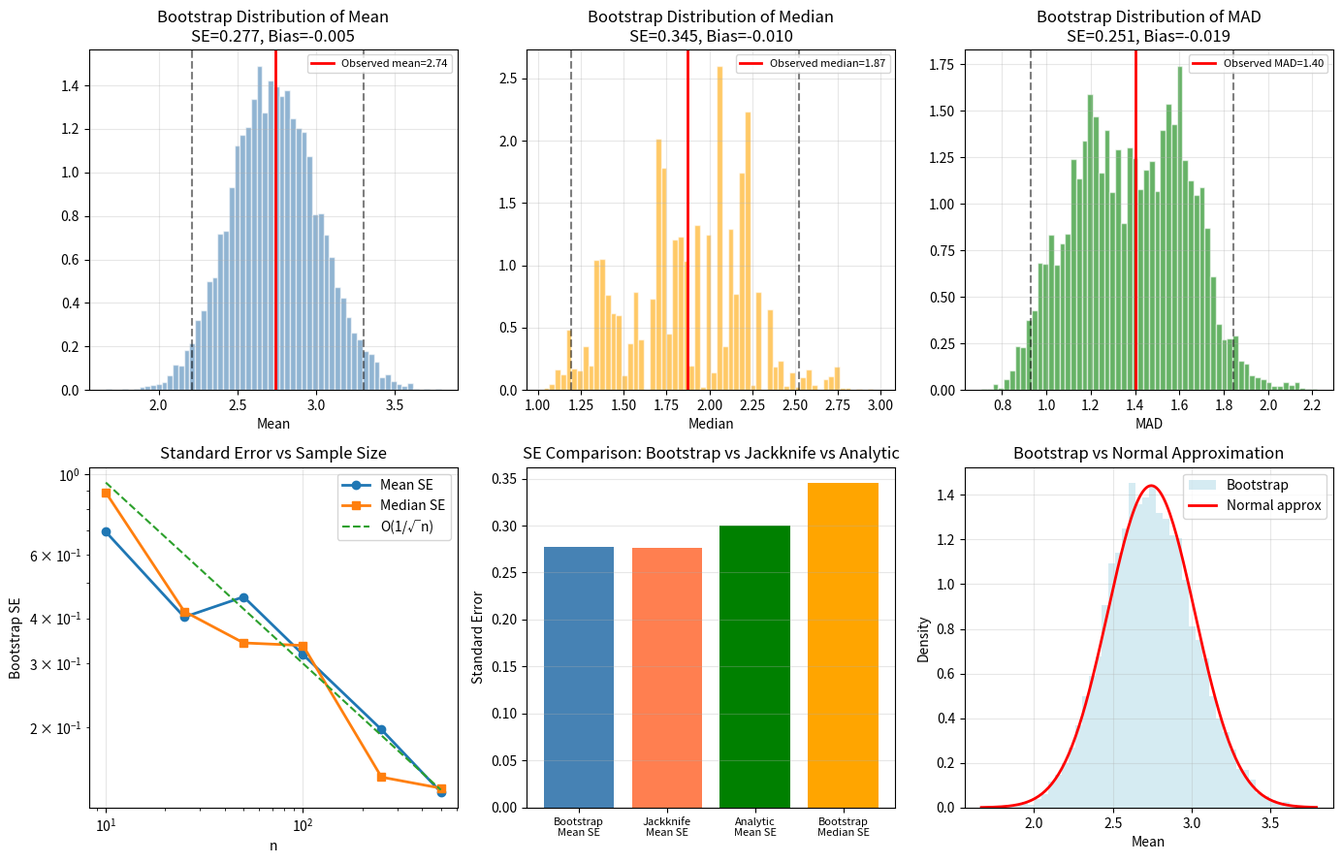

This figure's Python source: (Note: this script raises an exception after producing the figure.)
"""03.19 Bootstrap: Nonparametric bootstrap for mean and median."""
import numpy as np
import matplotlib.pyplot as plt
from scipy.stats import norm, bootstrap

np.random.seed(42)
n = 100
data = np.random.exponential(scale=3, size=n)

B = 10000
boot_means = np.zeros(B)
boot_medians = np.zeros(B)
boot_mads = np.zeros(B)

for b in range(B):
    idx = np.random.randint(0, n, n)
    boot_means[b] = np.mean(data[idx])
    boot_medians[b] = np.median(data[idx])
    boot_mads[b] = np.median(np.abs(data[idx] - np.median(data[idx])))

se_mean = np.std(boot_means, ddof=1)
se_median = np.std(boot_medians, ddof=1)
se_mad = np.std(boot_mads, ddof=1)

bias_mean = np.mean(boot_means) - np.mean(data)
bias_median = np.mean(boot_medians) - np.median(data)
bias_mad = np.mean(boot_mads) - np.median(np.abs(data - np.median(data)))

ci_mean = np.percentile(boot_means, [2.5, 97.5])
ci_median = np.percentile(boot_medians, [2.5, 97.5])
ci_mad = np.percentile(boot_mads, [2.5, 97.5])

fig, axes = plt.subplots(2, 3, figsize=(14, 9))

axes[0, 0].hist(boot_means, bins=60, density=True, alpha=0.6, color='steelblue', edgecolor='white')
axes[0, 0].axvline(np.mean(data), color='r', lw=2, label=f"Observed mean={np.mean(data):.2f}")
axes[0, 0].axvline(ci_mean[0], color='k', ls='--', alpha=0.5)
axes[0, 0].axvline(ci_mean[1], color='k', ls='--', alpha=0.5)
axes[0, 0].set_title(f"Bootstrap Distribution of Mean\nSE={se_mean:.3f}, Bias={bias_mean:.3f}")
axes[0, 0].set_xlabel("Mean")
axes[0, 0].legend(fontsize=8)
axes[0, 0].grid(True, alpha=0.3)

axes[0, 1].hist(boot_medians, bins=60, density=True, alpha=0.6, color='orange', edgecolor='white')
axes[0, 1].axvline(np.median(data), color='r', lw=2, label=f"Observed median={np.median(data):.2f}")
axes[0, 1].axvline(ci_median[0], color='k', ls='--', alpha=0.5)
axes[0, 1].axvline(ci_median[1], color='k', ls='--', alpha=0.5)
axes[0, 1].set_title(f"Bootstrap Distribution of Median\nSE={se_median:.3f}, Bias={bias_median:.3f}")
axes[0, 1].set_xlabel("Median")
axes[0, 1].legend(fontsize=8)
axes[0, 1].grid(True, alpha=0.3)

axes[0, 2].hist(boot_mads, bins=60, density=True, alpha=0.6, color='green', edgecolor='white')
axes[0, 2].axvline(np.median(np.abs(data - np.median(data))), color='r', lw=2,
                   label=f"Observed MAD={np.median(np.abs(data - np.median(data))):.2f}")
axes[0, 2].axvline(ci_mad[0], color='k', ls='--', alpha=0.5)
axes[0, 2].axvline(ci_mad[1], color='k', ls='--', alpha=0.5)
axes[0, 2].set_title(f"Bootstrap Distribution of MAD\nSE={se_mad:.3f}, Bias={bias_mad:.3f}")
axes[0, 2].set_xlabel("MAD")
axes[0, 2].legend(fontsize=8)
axes[0, 2].grid(True, alpha=0.3)

ns_boot = [10, 25, 50, 100, 250, 500]
se_means = []
se_medians = []
for ni in ns_boot:
    di = np.random.exponential(3, ni)
    bmeans = np.array([np.mean(di[np.random.randint(0, ni, ni)]) for _ in range(2000)])
    bmedians = np.array([np.median(di[np.random.randint(0, ni, ni)]) for _ in range(2000)])
    se_means.append(np.std(bmeans, ddof=1))
    se_medians.append(np.std(bmedians, ddof=1))

axes[1, 0].loglog(ns_boot, se_means, 'o-', label="Mean SE", lw=2)
axes[1, 0].loglog(ns_boot, se_medians, 's-', label="Median SE", lw=2)
axes[1, 0].loglog(ns_boot, [3/np.sqrt(ni) for ni in ns_boot], '--', label="O(1/√n)")
axes[1, 0].set_xlabel("n")
axes[1, 0].set_ylabel("Bootstrap SE")
axes[1, 0].set_title("Standard Error vs Sample Size")
axes[1, 0].legend()
axes[1, 0].grid(True, alpha=0.3)

jackknife = np.zeros(n)
for i in range(n):
    jackknife[i] = np.mean(np.delete(data, i))
jack_mean = np.mean(jackknife)
jack_se = np.sqrt((n-1)/n * np.sum((jackknife - jack_mean)**2))

bar_data = [np.std(boot_means, ddof=1), jack_se,
            3 / np.sqrt(n), np.std(boot_medians, ddof=1)]
bar_labels = ['Bootstrap\nMean SE', 'Jackknife\nMean SE', 'Analytic\nMean SE', 'Bootstrap\nMedian SE']
axes[1, 1].bar(range(4), bar_data, color=['steelblue', 'coral', 'green', 'orange'])
axes[1, 1].set_xticks(range(4))
axes[1, 1].set_xticklabels(bar_labels, fontsize=8)
axes[1, 1].set_ylabel("Standard Error")
axes[1, 1].set_title("SE Comparison: Bootstrap vs Jackknife vs Analytic")
axes[1, 1].grid(True, axis='y', alpha=0.3)

x_fit = np.linspace(boot_means.min(), boot_means.max(), 200)
axes[1, 2].hist(boot_means, bins=50, density=True, alpha=0.5, color='lightblue', label="Bootstrap")
axes[1, 2].plot(x_fit, norm.pdf(x_fit, loc=np.mean(data), scale=se_mean), 'r-', lw=2, label="Normal approx")
axes[1, 2].set_xlabel("Mean")
axes[1, 2].set_ylabel("Density")
axes[1, 2].set_title("Bootstrap vs Normal Approximation")
axes[1, 2].legend()
axes[1, 2].grid(True, alpha=0.3)

plt.tight_layout()
plt.savefig("../../assets/phase03/19-bootstrap.png")
plt.close()

print("=" * 60)
print("BOOTSTRAP RESULTS")
print("=" * 60)
print(f"\nOriginal data (n={n}):")
print(f"  Mean:   {np.mean(data):.4f}")
print(f"  Median: {np.median(data):.4f}")
print(f"  MAD:    {np.median(np.abs(data - np.median(data))):.4f}")

print(f"\n{'Statistic':<15s} {'Estimate':>10s} {'SE':>8s} {'Bias':>8s} {'95% CI':>20s}")
print("-" * 65)
print(f"{'Mean':<15s} {np.mean(data):>10.3f} {se_mean:>8.3f} {bias_mean:>8.3f} [{ci_mean[0]:.3f}, {ci_mean[1]:.3f}]")
print(f"{'Median':<15s} {np.median(data):>10.3f} {se_median:>8.3f} {bias_median:>8.3f} [{ci_median[0]:.3f}, {ci_median[1]:.3f}]")
print(f"{'MAD':<15s} {np.median(np.abs(data - np.median(data))):>10.3f} {se_mad:>8.3f} {bias_mad:>8.3f} [{ci_mad[0]:.3f}, {ci_mad[1]:.3f}]")

print(f"\nJackknife SE (mean): {jack_se:.4f}")
print(f"Bootstrap SE (mean):  {se_mean:.4f}")
print(f"Jackknife bias:       {np.mean(jackknife) - np.mean(data):.4f}")
print("\nBootstrap plot saved.")
